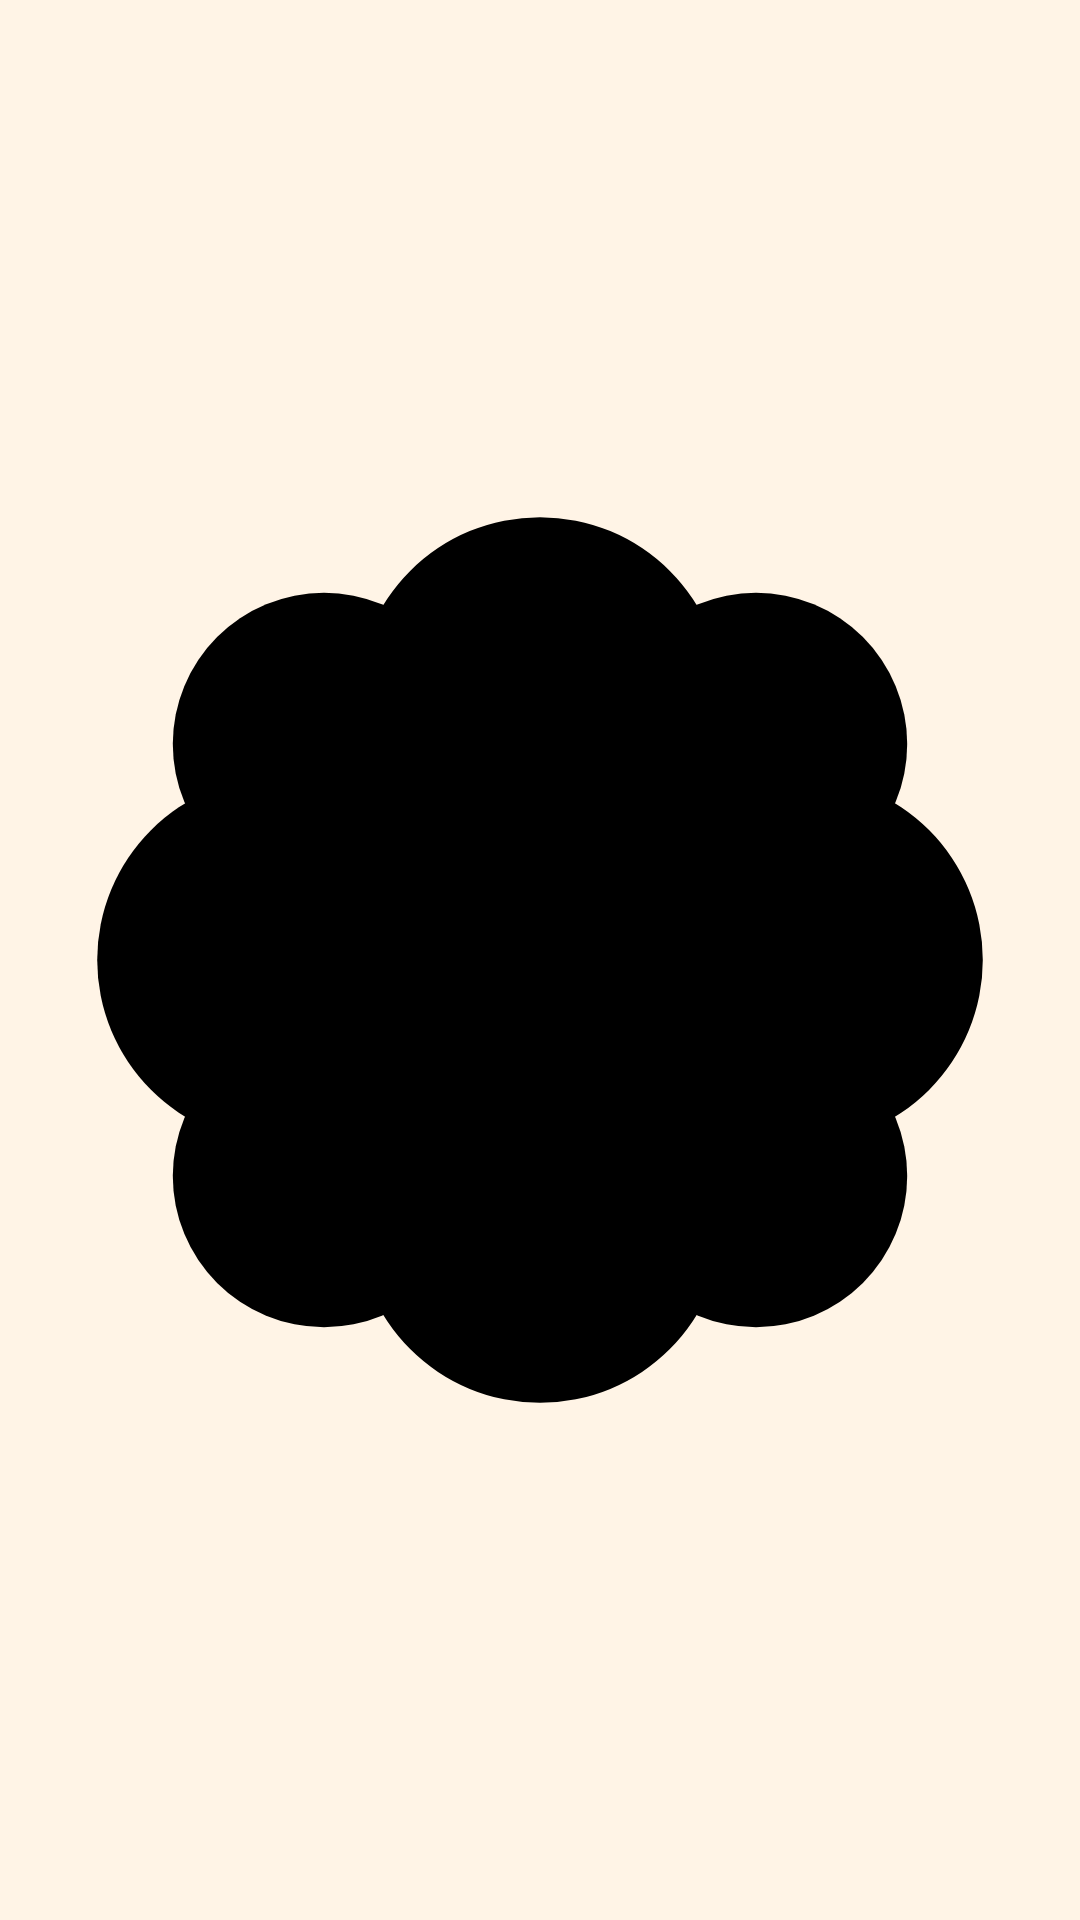

Produce the Android XML layout that renders to this screen, including the resource entries it uses.
<!-- AndroidManifest.xml: application theme Theme.MindShaper -->
<!-- res/layout/common_value_cloud_view.xml -->
<?xml version="1.0" encoding="utf-8"?>
<FrameLayout xmlns:android="http://schemas.android.com/apk/res/android"
    android:layout_width="wrap_content"
    android:layout_height="wrap_content">

    
    <ImageView
        android:id="@+id/iv_cloud_shape"
        android:layout_width="match_parent"
        android:layout_height="match_parent"
        android:src="@drawable/ic_cloud_shape"
        android:contentDescription="@string/common_placeholder_accessibility_content_desc" />

    
    <TextView
        android:id="@+id/tv_cloud_value"
        android:layout_width="match_parent"
        android:layout_height="match_parent"
        android:gravity="center"
        android:fontFamily="@font/baloo2"
        android:textStyle="bold"
        android:textSize="14sp"
        android:textColor="@color/_black"
        android:text="0" />

</FrameLayout>
<!-- resources referenced by this layout -->
<resources>
  <color name="_black">#000000</color>
  <!-- drawable ic_cloud_shape (drawable) -->
  <vector xmlns:android="http://schemas.android.com/apk/res/android"
      android:width="100dp"
      android:height="100dp"
      android:viewportWidth="100"
      android:viewportHeight="100">
  
      
      <path android:fillColor="#000000"
          android:pathData="M 28,50 a 22,22 0 1,0 44,0 a 22,22 0 1,0 -44,0 Z"/>
  
      
      <path android:fillColor="#000000"
          android:pathData="M 33,26 a 17,17 0 1,0 34,0 a 17,17 0 1,0 -34,0 Z"/>
  
      
      <path android:fillColor="#000000"
          android:pathData="M 33,74 a 17,17 0 1,0 34,0 a 17,17 0 1,0 -34,0 Z"/>
  
      
      <path android:fillColor="#000000"
          android:pathData="M 9,50 a 17,17 0 1,0 34,0 a 17,17 0 1,0 -34,0 Z"/>
  
      
      <path android:fillColor="#000000"
          android:pathData="M 57,50 a 17,17 0 1,0 34,0 a 17,17 0 1,0 -34,0 Z"/>
  
      
      <path android:fillColor="#000000"
          android:pathData="M 16,30 a 14,14 0 1,0 28,0 a 14,14 0 1,0 -28,0 Z"/>
  
      
      <path android:fillColor="#000000"
          android:pathData="M 56,30 a 14,14 0 1,0 28,0 a 14,14 0 1,0 -28,0 Z"/>
  
      
      <path android:fillColor="#000000"
          android:pathData="M 16,70 a 14,14 0 1,0 28,0 a 14,14 0 1,0 -28,0 Z"/>
  
      
      <path android:fillColor="#000000"
          android:pathData="M 56,70 a 14,14 0 1,0 28,0 a 14,14 0 1,0 -28,0 Z"/>
  
  </vector>
  <string name="common_placeholder_accessibility_content_desc">PLACEHOLDER</string>
  <style name="Theme.MindShaper" parent="Theme.Material3.Light">
  
          
          <item name="colorPrimary">@color/app_primary</item>
          <item name="colorOnPrimary">@color/text_on_primary</item>
          <item name="colorPrimaryContainer">@color/_orange_medium</item>
          <item name="colorOnPrimaryContainer">@color/text_primary</item>
  
          
          <item name="colorSecondary">@color/app_secondary</item>
          <item name="colorOnSecondary">@color/_white</item>
          <item name="colorSecondaryContainer">@color/_orange_light</item>
          <item name="colorOnSecondaryContainer">@color/text_primary</item>
  
          
          <item name="colorSurface">@color/app_surface</item>
          <item name="colorOnSurface">@color/text_primary</item>
          <item name="colorSurfaceVariant">@color/_orange_light</item>
          <item name="colorOnSurfaceVariant">@color/text_secondary</item>
  
          
          <item name="android:colorBackground">@color/app_background</item>
          <item name="colorOnBackground">@color/text_primary</item>
          <item name="android:windowBackground">@color/app_background</item>
  
          
          <item name="colorError">@color/validation_error</item>
          <item name="colorOnError">@color/validation_error</item>
  
          
          <item name="android:statusBarColor">@color/graphite_dark</item>
          <item name="android:navigationBarColor">@color/graphite_dark</item>
  
          
          <item name="android:windowLightStatusBar">true</item>
          <item name="android:windowLightNavigationBar">true</item>
          <item name="android:forceDarkAllowed">false</item>
  
      </style>
  <color name="app_primary">@color/_orange_dark</color>
  <color name="text_on_primary">@color/_white</color>
  <color name="_orange_medium">#FFCA98</color>
  <color name="text_primary">@color/_gray_dark</color>
  <color name="app_secondary">@color/_orange_dark</color>
  <color name="_white">#FFFFFF</color>
  <color name="_orange_light">#FFF4E6</color>
  <color name="app_surface">@color/_white</color>
  <color name="text_secondary">@color/_gray_mid</color>
  <color name="app_background">@color/_orange_light</color>
  <color name="validation_error">#480808</color>
  <color name="graphite_dark">#FF2F2C2A</color>
  <color name="_orange_dark">#FF9F49</color>
  <color name="_gray_dark">#333333</color>
  <color name="_gray_mid">#666666</color>
</resources>
